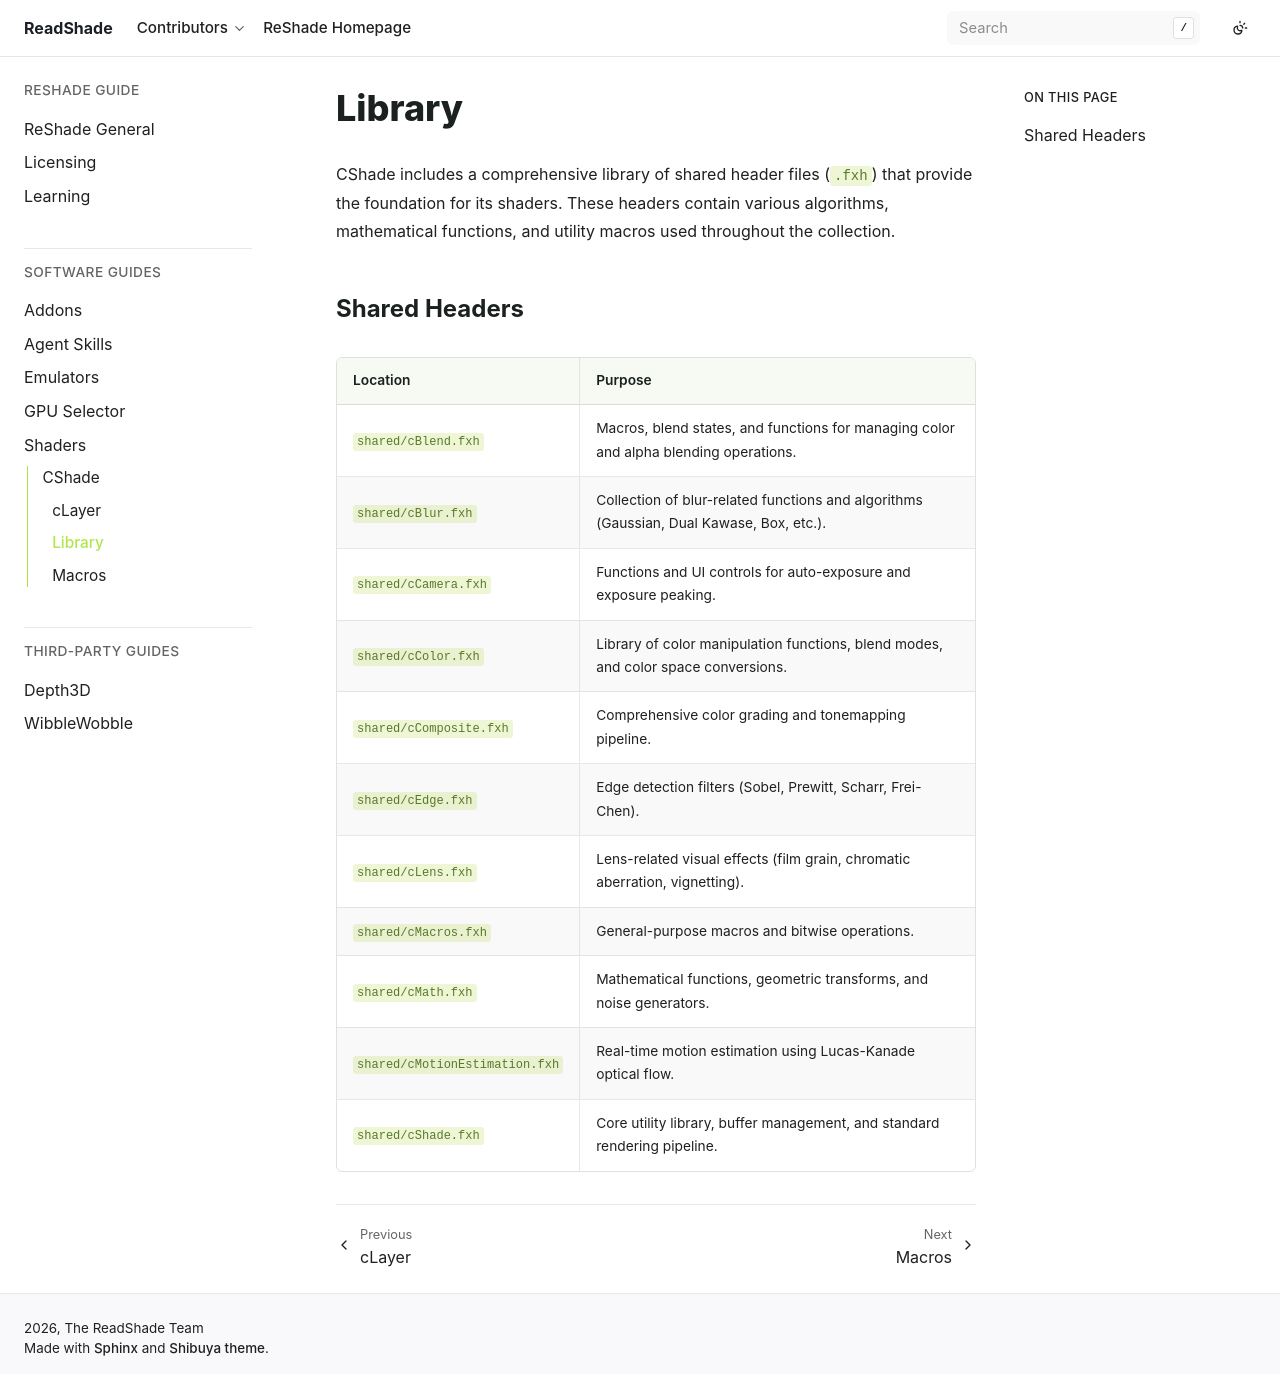

repository: ReadShade/ReadShade · page: software/shaders/cshade/library.html · generator: sphinx


Library
=======

CShade includes a comprehensive library of shared header files (:file:`.fxh`) that provide the foundation for its shaders. These headers contain various algorithms, mathematical functions, and utility macros used throughout the collection.

Shared Headers
--------------

.. csv-table::
   :header-rows: 1

   Location, Purpose
   :file:`shared/cBlend.fxh`, "Macros, blend states, and functions for managing color and alpha blending operations."
   :file:`shared/cBlur.fxh`, "Collection of blur-related functions and algorithms (Gaussian, Dual Kawase, Box, etc.)."
   :file:`shared/cCamera.fxh`, "Functions and UI controls for auto-exposure and exposure peaking."
   :file:`shared/cColor.fxh`, "Library of color manipulation functions, blend modes, and color space conversions."
   :file:`shared/cComposite.fxh`, "Comprehensive color grading and tonemapping pipeline."
   :file:`shared/cEdge.fxh`, "Edge detection filters (Sobel, Prewitt, Scharr, Frei-Chen)."
   :file:`shared/cLens.fxh`, "Lens-related visual effects (film grain, chromatic aberration, vignetting)."
   :file:`shared/cMacros.fxh`, "General-purpose macros and bitwise operations."
   :file:`shared/cMath.fxh`, "Mathematical functions, geometric transforms, and noise generators."
   :file:`shared/cMotionEstimation.fxh`, "Real-time motion estimation using Lucas-Kanade optical flow."
   :file:`shared/cShade.fxh`, "Core utility library, buffer management, and standard rendering pipeline."
